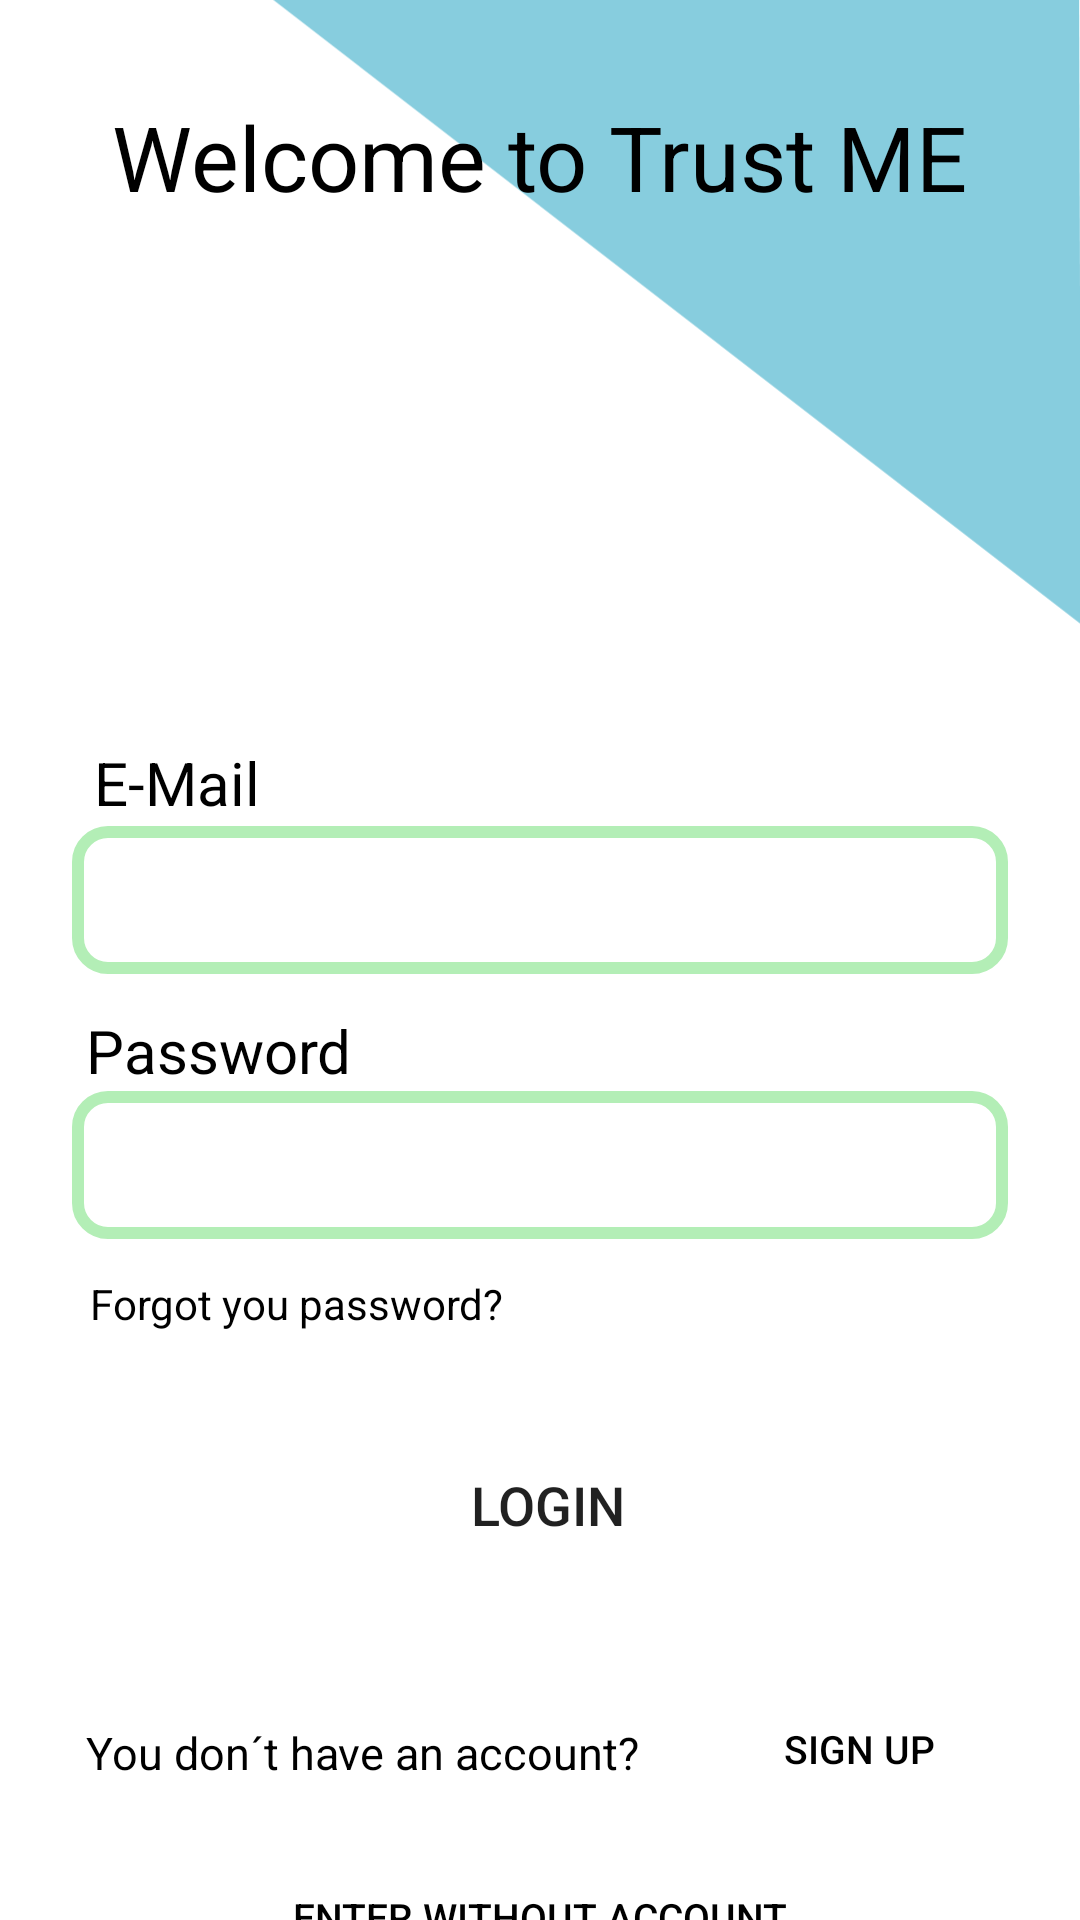

This screen was rendered from an Android layout file. Write that file and the resources it references.
<!-- AndroidManifest.xml: application theme Theme.TrustMe -->
<!-- res/layout/activity_login.xml -->
<?xml version="1.0" encoding="utf-8"?>
<androidx.constraintlayout.widget.ConstraintLayout xmlns:android="http://schemas.android.com/apk/res/android"
    xmlns:app="http://schemas.android.com/apk/res-auto"
    xmlns:tools="http://schemas.android.com/tools"
    android:layout_width="match_parent"
    android:layout_height="match_parent"
    tools:context=".LoginActivity">

    <ImageView
        android:id="@+id/imageView8"
        android:layout_width="wrap_content"
        android:layout_height="wrap_content"
        android:layout_marginBottom="300dp"
        app:layout_constraintBottom_toBottomOf="parent"
        app:layout_constraintEnd_toEndOf="parent"
        app:layout_constraintHorizontal_bias="0.0"
        app:layout_constraintStart_toStartOf="parent"
        app:srcCompat="@drawable/triangle_blue_2"
        tools:ignore="VectorDrawableCompat" />

    <TextView
        android:id="@+id/textView"
        android:layout_width="wrap_content"
        android:layout_height="wrap_content"
        android:layout_marginTop="32dp"
        android:text="Welcome to Trust ME"
        android:textColor="#000000"
        android:textSize="30sp"
        app:layout_constraintBottom_toTopOf="@+id/imageView"
        app:layout_constraintEnd_toEndOf="parent"
        app:layout_constraintStart_toStartOf="parent"
        app:layout_constraintTop_toTopOf="parent" />

    <ImageView
        android:id="@+id/imageView"
        android:layout_width="133dp"
        android:layout_height="127dp"
        android:layout_marginTop="24dp"
        android:layout_marginBottom="52dp"
        app:layout_constraintBottom_toTopOf="@+id/editTextEmail"
        app:layout_constraintEnd_toEndOf="parent"
        app:layout_constraintStart_toStartOf="parent"
        app:layout_constraintTop_toBottomOf="@+id/textView"
        tools:srcCompat="@drawable/ic_app" />

    <TextView
        android:id="@+id/textView7"
        android:layout_width="wrap_content"
        android:layout_height="wrap_content"
        android:layout_marginTop="24dp"
        android:text="E-Mail"
        android:textColor="#000000"
        android:textSize="20sp"
        app:layout_constraintBottom_toTopOf="@+id/editTextEmail"
        app:layout_constraintEnd_toEndOf="@+id/editTextEmail"
        app:layout_constraintHorizontal_bias="0.029"
        app:layout_constraintStart_toStartOf="@+id/editTextEmail"
        app:layout_constraintTop_toBottomOf="@+id/imageView"
        app:layout_constraintVertical_bias="0.0" />

    <TextView
        android:id="@+id/textView8"
        android:layout_width="wrap_content"
        android:layout_height="wrap_content"
        android:layout_marginTop="12dp"
        android:text="Password"
        android:textColor="#000000"
        android:textSize="20sp"
        app:layout_constraintBottom_toTopOf="@+id/editTextPassword"
        app:layout_constraintEnd_toEndOf="@+id/editTextPassword"
        app:layout_constraintHorizontal_bias="0.021"
        app:layout_constraintStart_toStartOf="@+id/editTextPassword"
        app:layout_constraintTop_toBottomOf="@+id/editTextEmail"
        app:layout_constraintVertical_bias="0.0" />

    <EditText
        android:id="@+id/editTextEmail"
        android:layout_width="0dp"
        android:layout_height="wrap_content"
        android:layout_marginStart="24dp"
        android:layout_marginTop="1dp"
        android:layout_marginEnd="24dp"
        android:background="@drawable/custom_text_border"
        android:ems="10"
        android:inputType="textPersonName"
        app:layout_constraintBottom_toTopOf="@+id/textView8"
        app:layout_constraintEnd_toEndOf="parent"
        app:layout_constraintHorizontal_bias="0.0"
        app:layout_constraintStart_toStartOf="parent"
        app:layout_constraintTop_toBottomOf="@+id/textView7" />

    <EditText
        android:id="@+id/editTextPassword"
        android:layout_width="0dp"
        android:layout_height="wrap_content"
        android:layout_marginStart="24dp"
        android:layout_marginEnd="24dp"
        android:background="@drawable/custom_text_border"
        android:ems="10"
        android:inputType="textPassword"
        app:layout_constraintBottom_toTopOf="@+id/textForgotPassword"
        app:layout_constraintEnd_toEndOf="parent"
        app:layout_constraintHorizontal_bias="0.0"
        app:layout_constraintStart_toStartOf="parent"
        app:layout_constraintTop_toBottomOf="@+id/textView8" />

    <Button
        android:id="@+id/btnLogin"
        android:layout_width="176dp"
        android:layout_height="51dp"
        android:layout_marginTop="32dp"
        android:layout_marginBottom="36dp"
        android:background="@drawable/custom_button_style"
        android:text="Login"
        android:textSize="18sp"
        app:backgroundTint="@color/principalButtonColor"
        app:layout_constraintBottom_toTopOf="@+id/btnGoToSingUp"
        app:layout_constraintEnd_toEndOf="parent"
        app:layout_constraintHorizontal_bias="0.514"
        app:layout_constraintStart_toStartOf="parent"
        app:layout_constraintTop_toBottomOf="@+id/textForgotPassword" />

    <TextView
        android:id="@+id/textView9"
        android:layout_width="wrap_content"
        android:layout_height="wrap_content"
        android:layout_marginTop="48dp"
        android:layout_marginBottom="22dp"
        android:text="You don´t have an account?"
        android:textColor="#000000"
        android:textSize="15sp"
        app:layout_constraintBottom_toTopOf="@+id/btnEnterWithoutAccount"
        app:layout_constraintEnd_toStartOf="@+id/btnGoToSingUp"
        app:layout_constraintStart_toStartOf="parent"
        app:layout_constraintTop_toBottomOf="@+id/btnLogin" />

    <Button
        android:id="@+id/btnGoToSingUp"
        android:layout_width="90dp"
        android:layout_height="40dp"
        android:background="@drawable/custom_button_style"
        android:text="Sign Up"
        android:textColor="#000000"
        android:textSize="13sp"
        app:backgroundTint="@color/secundaryButtonColor"
        app:iconTint="#000000"
        app:layout_constraintBottom_toTopOf="@+id/btnEnterWithoutAccount"
        app:layout_constraintEnd_toEndOf="parent"
        app:layout_constraintStart_toEndOf="@+id/textView9"
        app:layout_constraintTop_toBottomOf="@+id/btnLogin" />

    <Button
        android:id="@+id/btnEnterWithoutAccount"
        android:layout_width="wrap_content"
        android:layout_height="wrap_content"
        android:layout_marginTop="12dp"
        android:layout_marginBottom="40dp"
        android:background="@drawable/custom_button_style"
        android:text="Enter without account"
        android:textColor="#000000"
        android:textSize="13sp"
        app:backgroundTint="@color/secundaryButtonColor"
        app:iconTint="#000000"
        app:layout_constraintBottom_toBottomOf="parent"
        app:layout_constraintEnd_toEndOf="parent"
        app:layout_constraintHorizontal_bias="0.501"
        app:layout_constraintStart_toStartOf="parent"
        app:layout_constraintTop_toBottomOf="@+id/btnGoToSingUp" />

    <TextView
        android:id="@+id/textForgotPassword"
        android:layout_width="wrap_content"
        android:layout_height="wrap_content"
        android:layout_marginStart="30dp"
        android:layout_marginTop="12dp"
        android:text="Forgot you password?"
        android:textColor="#000000"
        app:layout_constraintBottom_toTopOf="@+id/btnLogin"
        app:layout_constraintEnd_toEndOf="parent"
        app:layout_constraintHorizontal_bias="0.0"
        app:layout_constraintStart_toStartOf="parent"
        app:layout_constraintTop_toBottomOf="@+id/editTextPassword"
        app:layout_constraintVertical_bias="0.0" />


</androidx.constraintlayout.widget.ConstraintLayout>
<!-- resources referenced by this layout -->
<resources>
  <color name="principalButtonColor">#323B90</color>
  <color name="secundaryButtonColor">#C6DBF4</color>
  <!-- drawable custom_text_border (drawable) -->
  <?xml version="1.0" encoding="utf-8"?>
  <shape xmlns:android="http://schemas.android.com/apk/res/android" android:shape="rectangle">
  
      <stroke
          android:width="4sp" android:color="#B3EEB6"/>
      <padding
          android:left="10dp"
          android:right="10dp"
          android:top="25dp"/>
      <corners android:radius="10dp"/>
  
  
  
  </shape>
  <!-- drawable ic_app: vector/xml drawable (drawable, 3147 chars, omitted) -->
  <!-- drawable triangle_blue_2 (drawable) -->
  <vector xmlns:android="http://schemas.android.com/apk/res/android"
      android:width="697.06dp"
      android:height="543dp"
      android:viewportWidth="184.43045"
      android:viewportHeight="143.66875">
    <path
        android:pathData="M-0.699,0.004 L184.587,143.221 184.188,-0.393Z"
        android:strokeAlpha="0"
        android:strokeLineJoin="miter"
        android:strokeWidth="0.266845"
        android:fillColor="#87cdde"
        android:strokeColor="#000000"
        android:strokeLineCap="butt"/>
  </vector>
  <style name="Theme.TrustMe" parent="Theme.MaterialComponents.DayNight.NoActionBar">
          
          <item name="colorPrimary">@color/purple_500</item>
          <item name="colorPrimaryVariant">@color/purple_700</item>
          <item name="colorOnPrimary">@color/white</item>
          
          <item name="colorSecondary">@color/teal_200</item>
          <item name="colorSecondaryVariant">@color/teal_700</item>
          <item name="colorOnSecondary">@color/black</item>
          
          <item name="android:statusBarColor" tools:targetApi="l">?attr/colorPrimaryVariant</item>
          
      </style>
  <color name="purple_500">#FF6200EE</color>
  <color name="purple_700">#FF3700B3</color>
  <color name="white">#FFFFFFFF</color>
  <color name="teal_200">#FF03DAC5</color>
  <color name="teal_700">#FF018786</color>
  <color name="black">#FF000000</color>
</resources>
